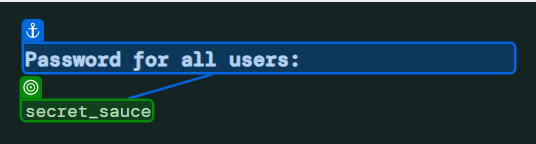
Workflow: Gettext

Step 1: get-text from 'Password for all users'
